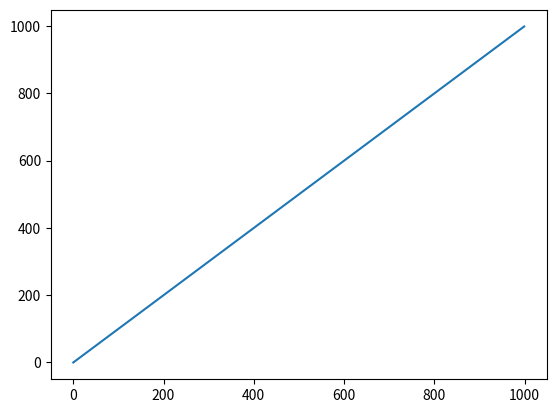

This figure's Python source:
import matplotlib as mpl
import matplotlib.pyplot as plt
import numpy as np

fig, ax = plt.subplots()  # Create a figure containing a single axes.
ax.plot(range(1000))

plt.gcf()
plt.savefig('Kundenauftrag0.png',dpi=30)
plt.show()